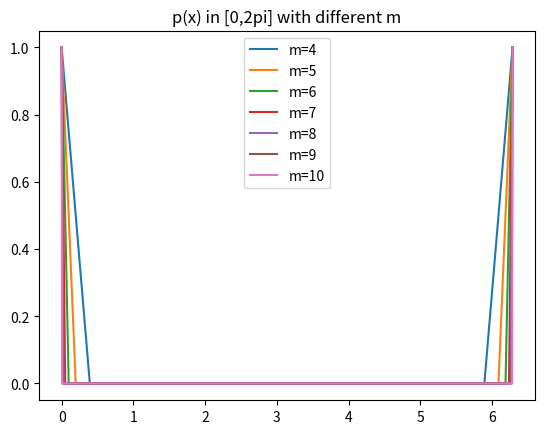

The matplotlib source for this figure:
import matplotlib.pyplot as plt
import numpy as np
import math


# the definition of function p(x), return the evaluation corresponding to N and x
def p(N, x):
    if abs(x) < 1e-5 or abs(x - 2 * math.pi) < 1e-5:
        a = (2 / N) * (N / 2 - 1)
    else:
        a = (2 / N) * (math.sin((N / 4 - 0.5) * x) * math.cos((N / 4) * x)) / math.sin(x / 2)
    return 1 / N + a + (1 / N) * math.cos((N / 2) * x)


# try with different m
m_list = [4, 5, 6, 7, 8, 9, 10]
line_list = []
result_list = []
for m in m_list:
    N = 2 ** m
    result = []
    line = []
    h = 2 * math.pi / N
    # compute p(x_j) and document each p(x) for the specific m
    for j in range(N + 1):
        line.append(j * h)
        result.append(p(N, j * h))
    result_list.append(result)
    line_list.append(line)

# plot the solutions for different m at single one figure
ll = []
for i in range(len(line_list)):
    plt.plot(line_list[i], result_list[i])
    ll.append("m=" + str(m_list[i]))

plt.legend(ll)
plt.title("p(x) in [0,2pi] with different m")
plt.show()
plt.close()
